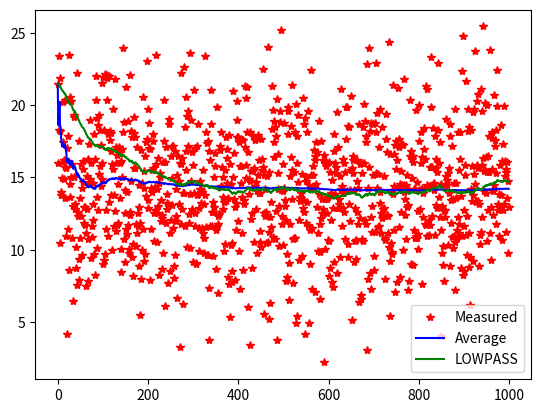

The matplotlib source for this figure:
import numpy as np
import matplotlib.pyplot as plt

np.random.seed(0)


def get_volt():
    "Measure voltage"
    noise = np.random.normal(0,4);  # v         : measurement noise
    volt_mean = 14.4                # volt_mean : mean (nominal) voltage
    return volt_mean + noise        # return measure voltage

class AVG_filter():
    def __init__(self):
        self.x_avg = 0;
        self.k = 1;
    def filter(self,x_meas):
        alpha   = (self.k - 1) / self.k;
        self.k  += 1; 
        self.x_avg = alpha * self.x_avg + (1 - alpha) * x_meas;
        return self.x_avg

class LOWPASS_filter():
    def __init__(self,gain=0.9):
        self.x_avg = 0;
        self.alpha = gain;
        self.k = 1;
    def filter(self,x_meas):
        if self.k == 1:
            self.x_avg = x_meas;
            self.k += 1;
            return self.x_avg;
        self.x_avg = self.alpha * self.x_avg + (1 - self.alpha) * x_meas;
        return self.x_avg



avg = AVG_filter();
lpf = LOWPASS_filter(0.99);

meas = [];
filt = [];
filt2 = [];

for i in range(1000):
    x_measure = get_volt();
    x_filter  = avg.filter(x_measure);
    x_filter2  = lpf.filter(x_measure);
    meas.append(x_measure);
    filt.append(x_filter);
    filt2.append(x_filter2);
    print(x_measure , x_filter,x_filter2);


plt.plot(meas, 'r*', label='Measured')
plt.plot(filt, 'b-', label='Average')
plt.plot(filt2, 'g-', label='LOWPASS')
plt.legend()

plt.show();